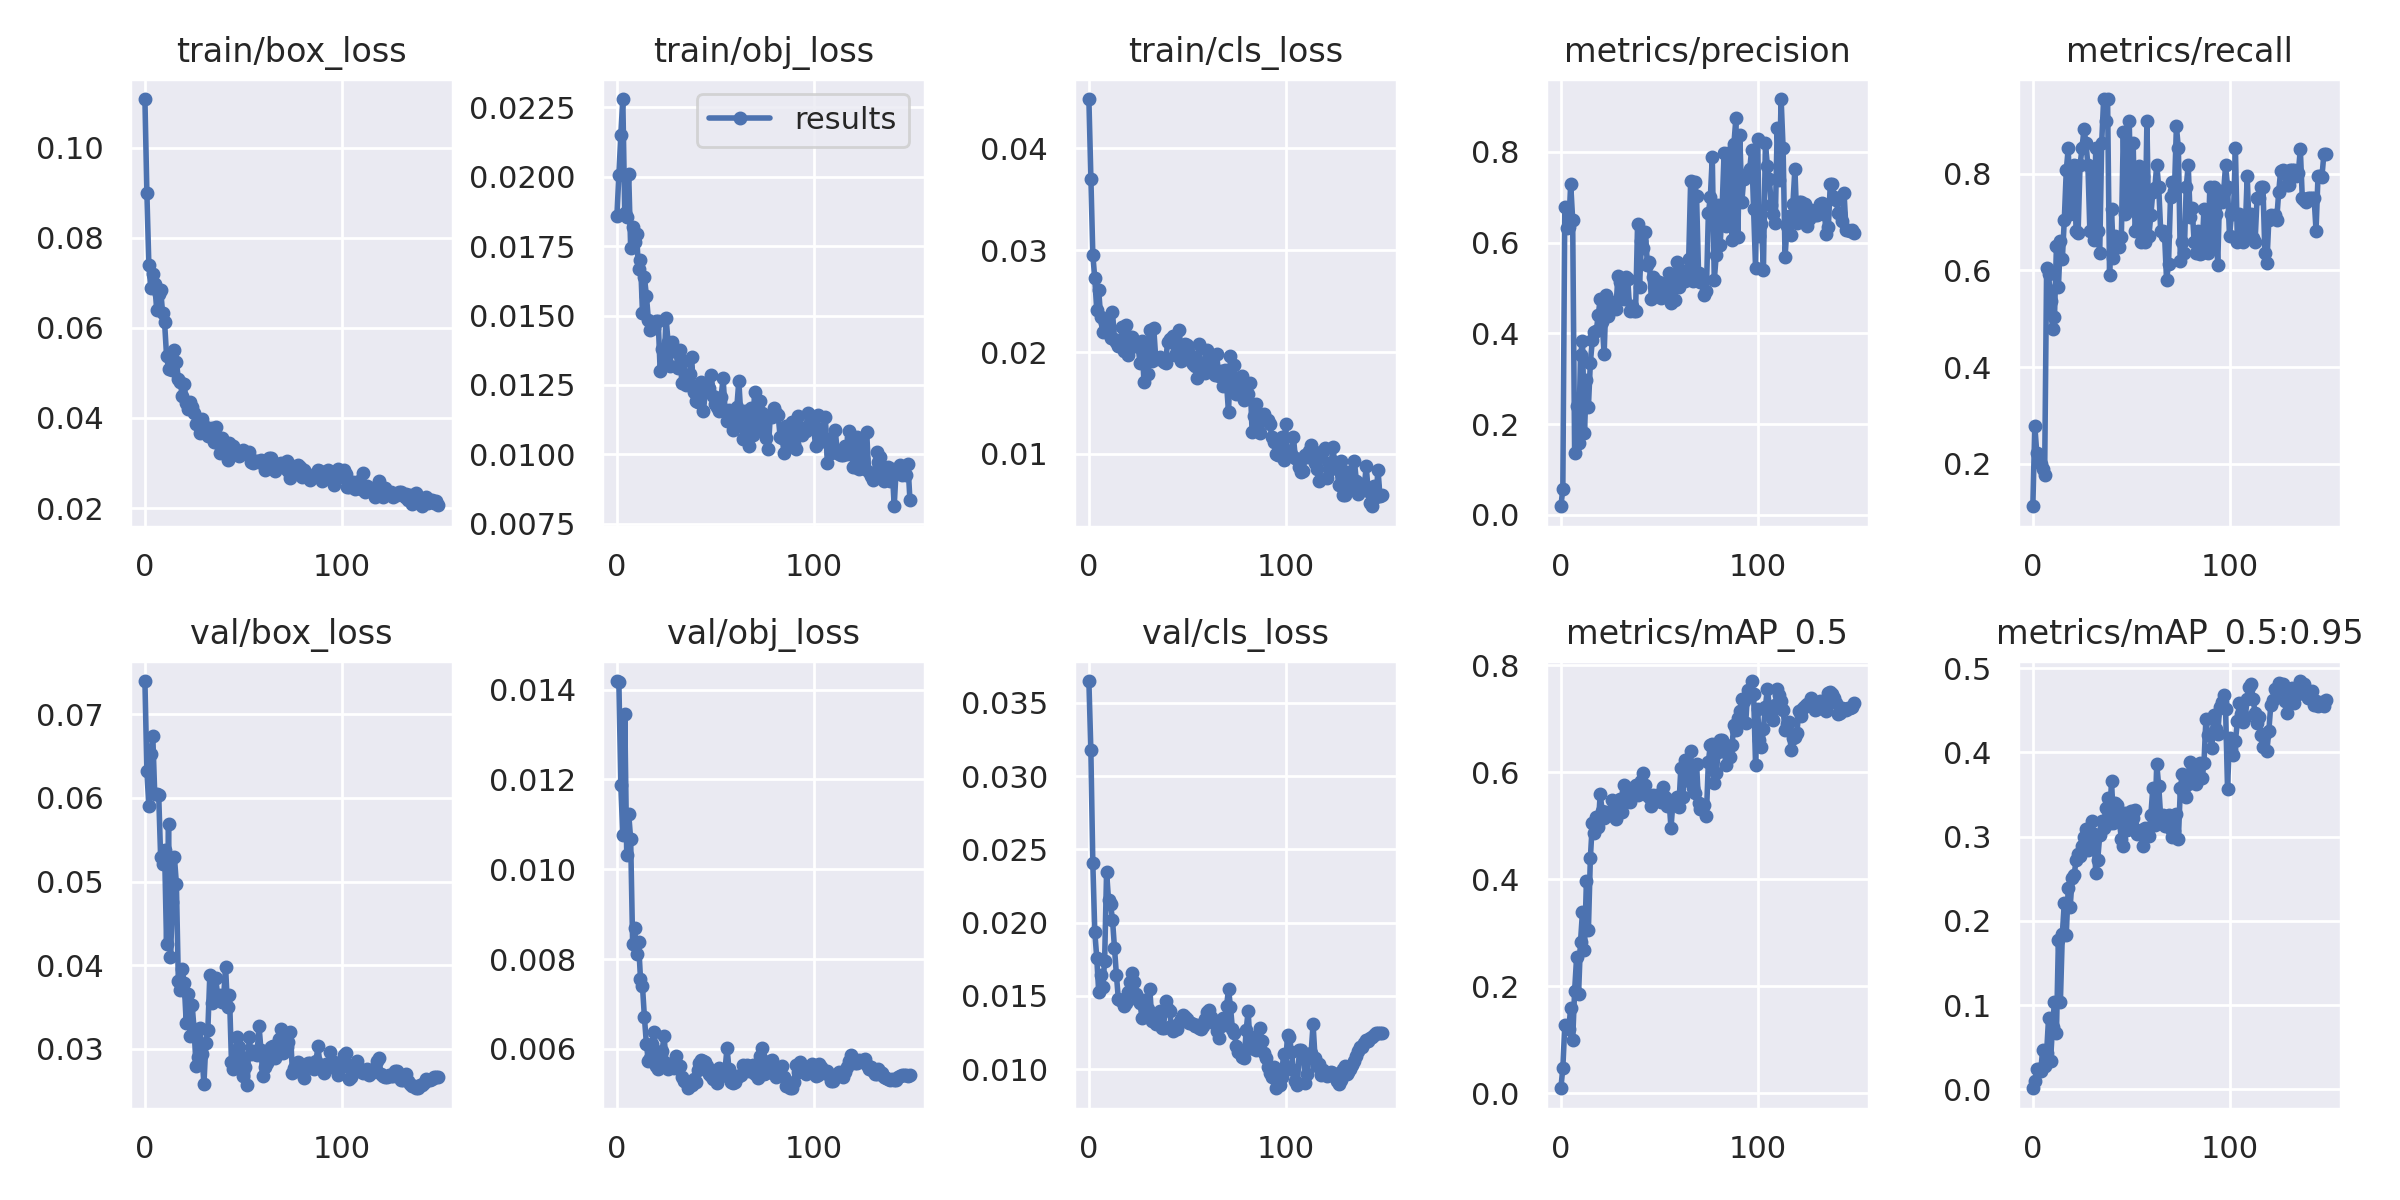

The file beside this chart, header and first rows:
epoch, train/box_loss, train/obj_loss, train/cls_loss, metrics/precision, metrics/recall, metrics/mAP_0.5, metrics/mAP_0.5:0.95, val/box_loss, val/obj_loss, val/cls_loss, x/lr0, x/lr1, x/lr2
0, 0.1108, 0.01859, 0.04486, 0.01919, 0.1121, 0.008986, 0.001444, 0.07396, 0.01419, 0.03648, 0.0012, 0.0012, 0.0892
1, 0.08983, 0.02006, 0.03702, 0.0565, 0.2788, 0.04645, 0.01024, 0.06318, 0.01416, 0.03178, 0.002484, 0.002484, 0.07748
2, 0.07393, 0.0215, 0.02958, 0.6785, 0.2221, 0.1268, 0.02456, 0.05901, 0.01187, 0.02407, 0.00375, 0.00375, 0.06575
3, 0.06883, 0.02279, 0.02723, 0.6329, 0.2111, 0.1253, 0.02453, 0.06521, 0.01077, 0.01938, 0.004999, 0.004999, 0.054
4, 0.07188, 0.01868, 0.02418, 0.6343, 0.2, 0.12, 0.02141, 0.06741, 0.01345, 0.01762, 0.006231, 0.006231, 0.04223
5, 0.06983, 0.01854, 0.02607, 0.7295, 0.1889, 0.1596, 0.04712, 0.06041, 0.01032, 0.01527, 0.007446, 0.007446, 0.03045
6, 0.06391, 0.02009, 0.02341, 0.6508, 0.1776, 0.0993, 0.028, 0.06043, 0.01123, 0.01641, 0.008644, 0.008644, 0.01864
7, 0.06745, 0.01743, 0.02196, 0.1374, 0.604, 0.1913, 0.04346, 0.06037, 0.01067, 0.0156, 0.009538, 0.009538, 0.009538
8, 0.06837, 0.01818, 0.02289, 0.2391, 0.5919, 0.2534, 0.08507, 0.05288, 0.008344, 0.01736, 0.009538, 0.009538, 0.009538
9, 0.0633, 0.01763, 0.02299, 0.1582, 0.5374, 0.1846, 0.03397, 0.05214, 0.008685, 0.02347, 0.009472, 0.009472, 0.009472
10, 0.06124, 0.01792, 0.02218, 0.3526, 0.4788, 0.2831, 0.07467, 0.05381, 0.00812, 0.02153, 0.009406, 0.009406, 0.009406
11, 0.0538, 0.01667, 0.02139, 0.3827, 0.503, 0.3393, 0.1043, 0.0425, 0.008381, 0.02127, 0.00934, 0.00934, 0.00934
12, 0.05097, 0.017, 0.02394, 0.1798, 0.6495, 0.2682, 0.06676, 0.05683, 0.007554, 0.02021, 0.009274, 0.009274, 0.009274
13, 0.05382, 0.01511, 0.0213, 0.2982, 0.5656, 0.3965, 0.1776, 0.04094, 0.007402, 0.01831, 0.009208, 0.009208, 0.009208
14, 0.0506, 0.01637, 0.02104, 0.2371, 0.6616, 0.3049, 0.1035, 0.04757, 0.0067, 0.01643, 0.009142, 0.009142, 0.009142
15, 0.05506, 0.01572, 0.02056, 0.3356, 0.6232, 0.4391, 0.1848, 0.05289, 0.00611, 0.01477, 0.009076, 0.009076, 0.009076
16, 0.0525, 0.01485, 0.02079, 0.3846, 0.705, 0.5042, 0.2216, 0.04974, 0.005724, 0.01472, 0.00901, 0.00901, 0.00901
17, 0.04863, 0.01448, 0.02245, 0.4032, 0.8071, 0.4856, 0.1838, 0.03808, 0.005796, 0.01475, 0.008944, 0.008944, 0.008944
18, 0.04793, 0.0146, 0.02014, 0.405, 0.8525, 0.5168, 0.239, 0.03705, 0.006106, 0.01434, 0.008878, 0.008878, 0.008878
19, 0.04481, 0.01453, 0.02267, 0.4394, 0.7162, 0.4965, 0.2169, 0.03949, 0.006383, 0.01451, 0.008812, 0.008812, 0.008812
20, 0.04757, 0.01482, 0.01976, 0.4752, 0.7616, 0.5599, 0.2513, 0.03782, 0.005611, 0.01524, 0.008746, 0.008746, 0.008746
21, 0.04323, 0.01481, 0.02145, 0.4249, 0.8179, 0.5266, 0.2549, 0.03309, 0.005553, 0.01594, 0.00868, 0.00868, 0.00868
22, 0.0421, 0.013, 0.02148, 0.3536, 0.6818, 0.5146, 0.2718, 0.03653, 0.005674, 0.01658, 0.008614, 0.008614, 0.008614
23, 0.04353, 0.0138, 0.02058, 0.4852, 0.6767, 0.525, 0.2798, 0.03152, 0.005955, 0.01593, 0.008548, 0.008548, 0.008548
24, 0.0424, 0.01324, 0.02057, 0.4387, 0.8179, 0.5194, 0.2772, 0.03529, 0.006296, 0.01515, 0.008482, 0.008482, 0.008482
25, 0.04119, 0.01492, 0.0206, 0.4551, 0.8525, 0.5189, 0.2886, 0.03234, 0.005681, 0.01472, 0.008416, 0.008416, 0.008416
26, 0.03863, 0.01406, 0.01891, 0.4664, 0.8922, 0.5473, 0.2991, 0.02794, 0.005562, 0.0145, 0.00835, 0.00835, 0.00835
27, 0.03911, 0.01318, 0.02106, 0.4686, 0.8636, 0.5278, 0.3088, 0.02908, 0.005611, 0.01352, 0.008284, 0.008284, 0.008284
28, 0.03668, 0.01403, 0.01708, 0.4533, 0.8182, 0.5117, 0.284, 0.03254, 0.00565, 0.01471, 0.008218, 0.008218, 0.008218
29, 0.03967, 0.01371, 0.01989, 0.5263, 0.6815, 0.5444, 0.2949, 0.02941, 0.005581, 0.01406, 0.008152, 0.008152, 0.008152
30, 0.03742, 0.01377, 0.01784, 0.5139, 0.8123, 0.5491, 0.3188, 0.02575, 0.005835, 0.01412, 0.008086, 0.008086, 0.008086
31, 0.03808, 0.01312, 0.02219, 0.4947, 0.6623, 0.5256, 0.3035, 0.03072, 0.005574, 0.01549, 0.00802, 0.00802, 0.00802
32, 0.036, 0.01377, 0.01913, 0.4758, 0.8525, 0.5756, 0.2565, 0.03229, 0.005619, 0.01332, 0.007954, 0.007954, 0.007954
33, 0.03658, 0.01258, 0.02234, 0.5236, 0.6818, 0.5635, 0.2728, 0.03884, 0.005367, 0.01338, 0.007888, 0.007888, 0.007888
34, 0.0378, 0.01335, 0.01937, 0.5209, 0.6353, 0.5547, 0.3016, 0.03552, 0.005293, 0.01309, 0.007822, 0.007822, 0.007822
35, 0.03467, 0.01251, 0.01938, 0.4494, 0.8636, 0.5437, 0.319, 0.03656, 0.00527, 0.01349, 0.007756, 0.007756, 0.007756
36, 0.0379, 0.01253, 0.01948, 0.4602, 0.9546, 0.5567, 0.3098, 0.03842, 0.005123, 0.01395, 0.00769, 0.00769, 0.00769
37, 0.03447, 0.0129, 0.01918, 0.4496, 0.9091, 0.5728, 0.3345, 0.03635, 0.005255, 0.01284, 0.007624, 0.007624, 0.007624
38, 0.03226, 0.0135, 0.01899, 0.4498, 0.9546, 0.5768, 0.3458, 0.0365, 0.005193, 0.01283, 0.007558, 0.007558, 0.007558
39, 0.0355, 0.01224, 0.01892, 0.64, 0.5909, 0.5563, 0.3159, 0.03556, 0.00532, 0.01468, 0.007492, 0.007492, 0.007492
40, 0.0347, 0.01193, 0.02096, 0.5017, 0.7273, 0.5771, 0.3666, 0.03609, 0.005272, 0.0141, 0.007426, 0.007426, 0.007426
41, 0.03373, 0.01188, 0.0213, 0.6037, 0.6252, 0.5843, 0.3165, 0.03981, 0.005527, 0.01395, 0.00736, 0.00736, 0.00736
42, 0.03066, 0.01193, 0.02115, 0.5877, 0.6707, 0.5978, 0.34, 0.03503, 0.005681, 0.01295, 0.007294, 0.007294, 0.007294
43, 0.03453, 0.0126, 0.02155, 0.6226, 0.6596, 0.5753, 0.3378, 0.03646, 0.00576, 0.01264, 0.007228, 0.007228, 0.007228
44, 0.03272, 0.01155, 0.01972, 0.5512, 0.6485, 0.557, 0.3191, 0.02849, 0.005724, 0.01278, 0.007162, 0.007162, 0.007162
45, 0.03385, 0.01232, 0.0203, 0.5577, 0.6685, 0.5539, 0.2972, 0.02763, 0.00571, 0.01277, 0.007096, 0.007096, 0.007096
46, 0.03239, 0.0125, 0.02218, 0.4758, 0.8869, 0.5361, 0.289, 0.02863, 0.005618, 0.01315, 0.00703, 0.00703, 0.00703
47, 0.03263, 0.01239, 0.01915, 0.5253, 0.7162, 0.5569, 0.328, 0.03138, 0.005444, 0.01344, 0.006964, 0.006964, 0.006964
48, 0.03148, 0.01286, 0.0201, 0.5179, 0.7273, 0.5544, 0.3075, 0.03025, 0.005401, 0.01368, 0.006898, 0.006898, 0.006898
49, 0.03191, 0.01211, 0.02085, 0.4865, 0.9091, 0.558, 0.3139, 0.02903, 0.005321, 0.01354, 0.006832, 0.006832, 0.006832
50, 0.03283, 0.01181, 0.02068, 0.5129, 0.7244, 0.5555, 0.3303, 0.02672, 0.005359, 0.01345, 0.006766, 0.006766, 0.006766
51, 0.03251, 0.01172, 0.01995, 0.4783, 0.8636, 0.5445, 0.3224, 0.02778, 0.005243, 0.01314, 0.0067, 0.0067, 0.0067
52, 0.03222, 0.01156, 0.01912, 0.5094, 0.6818, 0.5721, 0.3322, 0.02571, 0.005569, 0.01314, 0.006634, 0.006634, 0.006634
53, 0.03237, 0.01209, 0.0188, 0.4979, 0.7273, 0.5543, 0.3035, 0.03147, 0.005405, 0.01306, 0.006568, 0.006568, 0.006568
54, 0.03012, 0.01274, 0.01868, 0.4906, 0.8158, 0.5361, 0.3059, 0.02934, 0.00541, 0.01294, 0.006502, 0.006502, 0.006502
55, 0.02992, 0.0116, 0.01746, 0.5322, 0.6596, 0.548, 0.3081, 0.02971, 0.005543, 0.01305, 0.006436, 0.006436, 0.006436
56, 0.03056, 0.0112, 0.0208, 0.4669, 0.7955, 0.4953, 0.2894, 0.02944, 0.006021, 0.01284, 0.00637, 0.00637, 0.00637
57, 0.0304, 0.01159, 0.01846, 0.5273, 0.6596, 0.5452, 0.3102, 0.02929, 0.005545, 0.01275, 0.006304, 0.006304, 0.006304
58, 0.03024, 0.01119, 0.01893, 0.473, 0.9091, 0.545, 0.306, 0.03279, 0.005269, 0.01297, 0.006238, 0.006238, 0.006238
59, 0.03064, 0.01087, 0.01796, 0.5565, 0.6707, 0.5527, 0.3007, 0.02991, 0.005236, 0.0134, 0.006172, 0.006172, 0.006172
... 90 more rows
